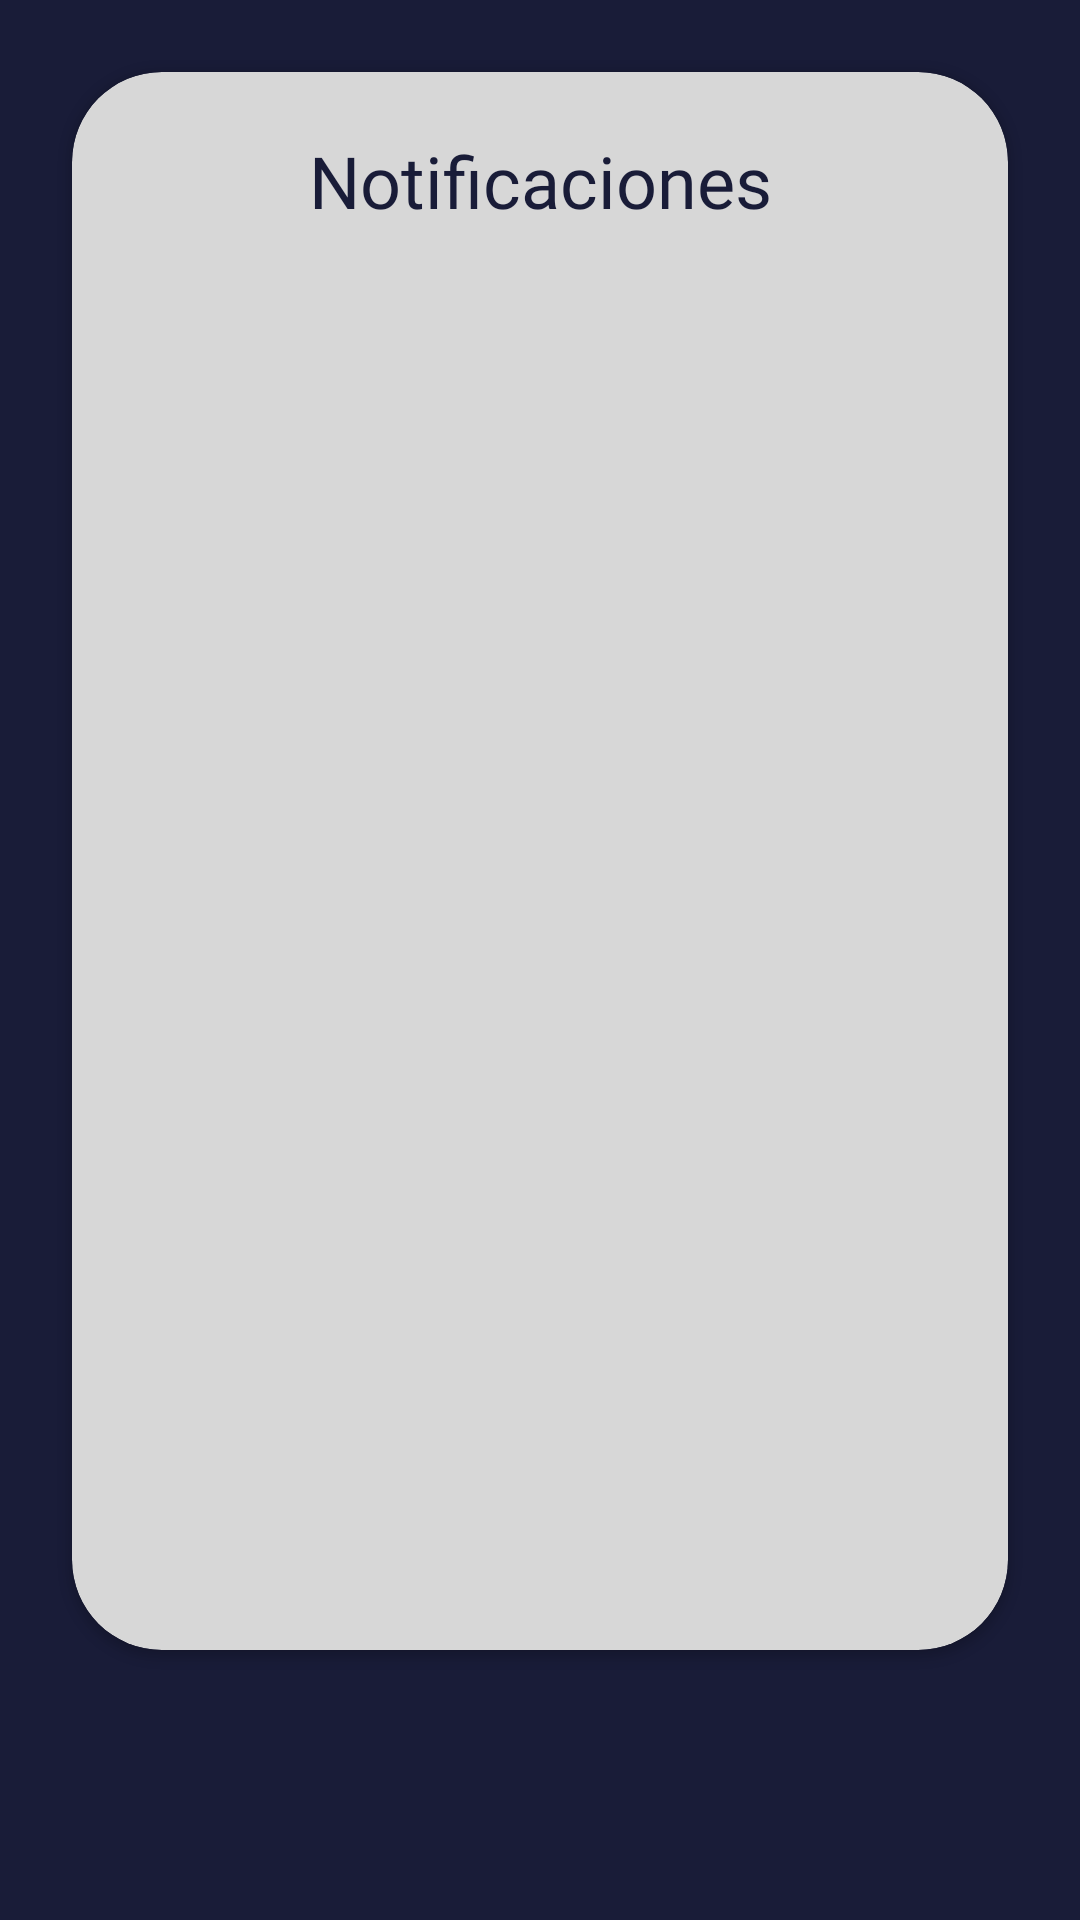

This screen was rendered from an Android layout file. Write that file and the resources it references.
<!-- AndroidManifest.xml: application theme Theme.ProyectoFirebase -->
<!-- res/layout/activity_notis.xml -->
<?xml version="1.0" encoding="utf-8"?>
<androidx.constraintlayout.widget.ConstraintLayout xmlns:android="http://schemas.android.com/apk/res/android"
    xmlns:app="http://schemas.android.com/apk/res-auto"
    xmlns:tools="http://schemas.android.com/tools"
    android:layout_width="match_parent"
    android:layout_height="match_parent"
    tools:context=".casos_uso.NotisActivity"
    android:background="#191C38">

    <ScrollView
        android:id="@+id/scrollView"
        android:layout_width="match_parent"
        android:layout_height="match_parent"
        android:fillViewport="true"
        app:layout_constraintTop_toTopOf="parent"
        app:layout_constraintBottom_toBottomOf="parent"
        app:layout_constraintStart_toStartOf="parent"
        app:layout_constraintEnd_toEndOf="parent">

        <androidx.constraintlayout.widget.ConstraintLayout
            android:layout_width="match_parent"
            android:layout_height="wrap_content"
            android:orientation="vertical">

            <androidx.cardview.widget.CardView
                android:id="@+id/contenedor"
                android:layout_width="0dp"
                android:layout_height="0dp"
                android:layout_marginStart="24dp"
                android:layout_marginTop="24dp"
                android:layout_marginEnd="24dp"
                android:layout_marginBottom="90dp"
                app:cardBackgroundColor="@color/gris"
                app:cardCornerRadius="30dp"
                app:layout_constraintBottom_toBottomOf="parent"
                app:layout_constraintEnd_toEndOf="parent"
                app:layout_constraintStart_toStartOf="parent"
                app:layout_constraintTop_toTopOf="parent">

                <androidx.constraintlayout.widget.ConstraintLayout
                    android:layout_width="match_parent"
                    android:layout_height="match_parent"
                    app:layout_constraintBottom_toBottomOf="parent"
                    app:layout_constraintTop_toTopOf="parent"
                    app:layout_constraintVertical_bias="0.5">


                <TextView
                    android:id="@+id/titleNotis"
                    android:layout_width="wrap_content"
                    android:layout_height="wrap_content"
                    android:text="Notificaciones"
                    android:fontFamily="@font/quicksand_bold"
                    android:textColor="@color/azul_oscuro"
                    android:textSize="24sp"
                    android:layout_marginTop="20dp"
                    app:layout_constraintTop_toTopOf="parent"
                    app:layout_constraintLeft_toLeftOf="parent"
                    app:layout_constraintRight_toRightOf="parent"/>


                    <androidx.recyclerview.widget.RecyclerView
                        android:id="@+id/recyclerViewNotis"
                        android:layout_width="0dp"
                        android:layout_height="0dp"
                        android:layout_marginLeft="10dp"
                        android:layout_marginTop="20dp"
                        android:layout_marginRight="10dp"
                        app:layout_constraintBottom_toBottomOf="parent"
                        app:layout_constraintLeft_toLeftOf="parent"
                        app:layout_constraintRight_toRightOf="parent"
                        app:layout_constraintTop_toBottomOf="@id/titleNotis" />

                </androidx.constraintlayout.widget.ConstraintLayout>
            </androidx.cardview.widget.CardView>

        </androidx.constraintlayout.widget.ConstraintLayout>
    </ScrollView>
</androidx.constraintlayout.widget.ConstraintLayout>
<!-- resources referenced by this layout -->
<resources>
  <color name="azul_oscuro">#191C38</color>
  <color name="gris">#D7D7D7</color>
  <style name="Theme.ProyectoFirebase" parent="Base.Theme.ProyectoFirebase" />
  <style name="Base.Theme.ProyectoFirebase" parent="Theme.Material3.DayNight.NoActionBar">
          
          
          <item name="android:statusBarColor">@color/azul_oscuro</item>
          <item name="android:windowLightStatusBar">false</item>
      </style>
</resources>
